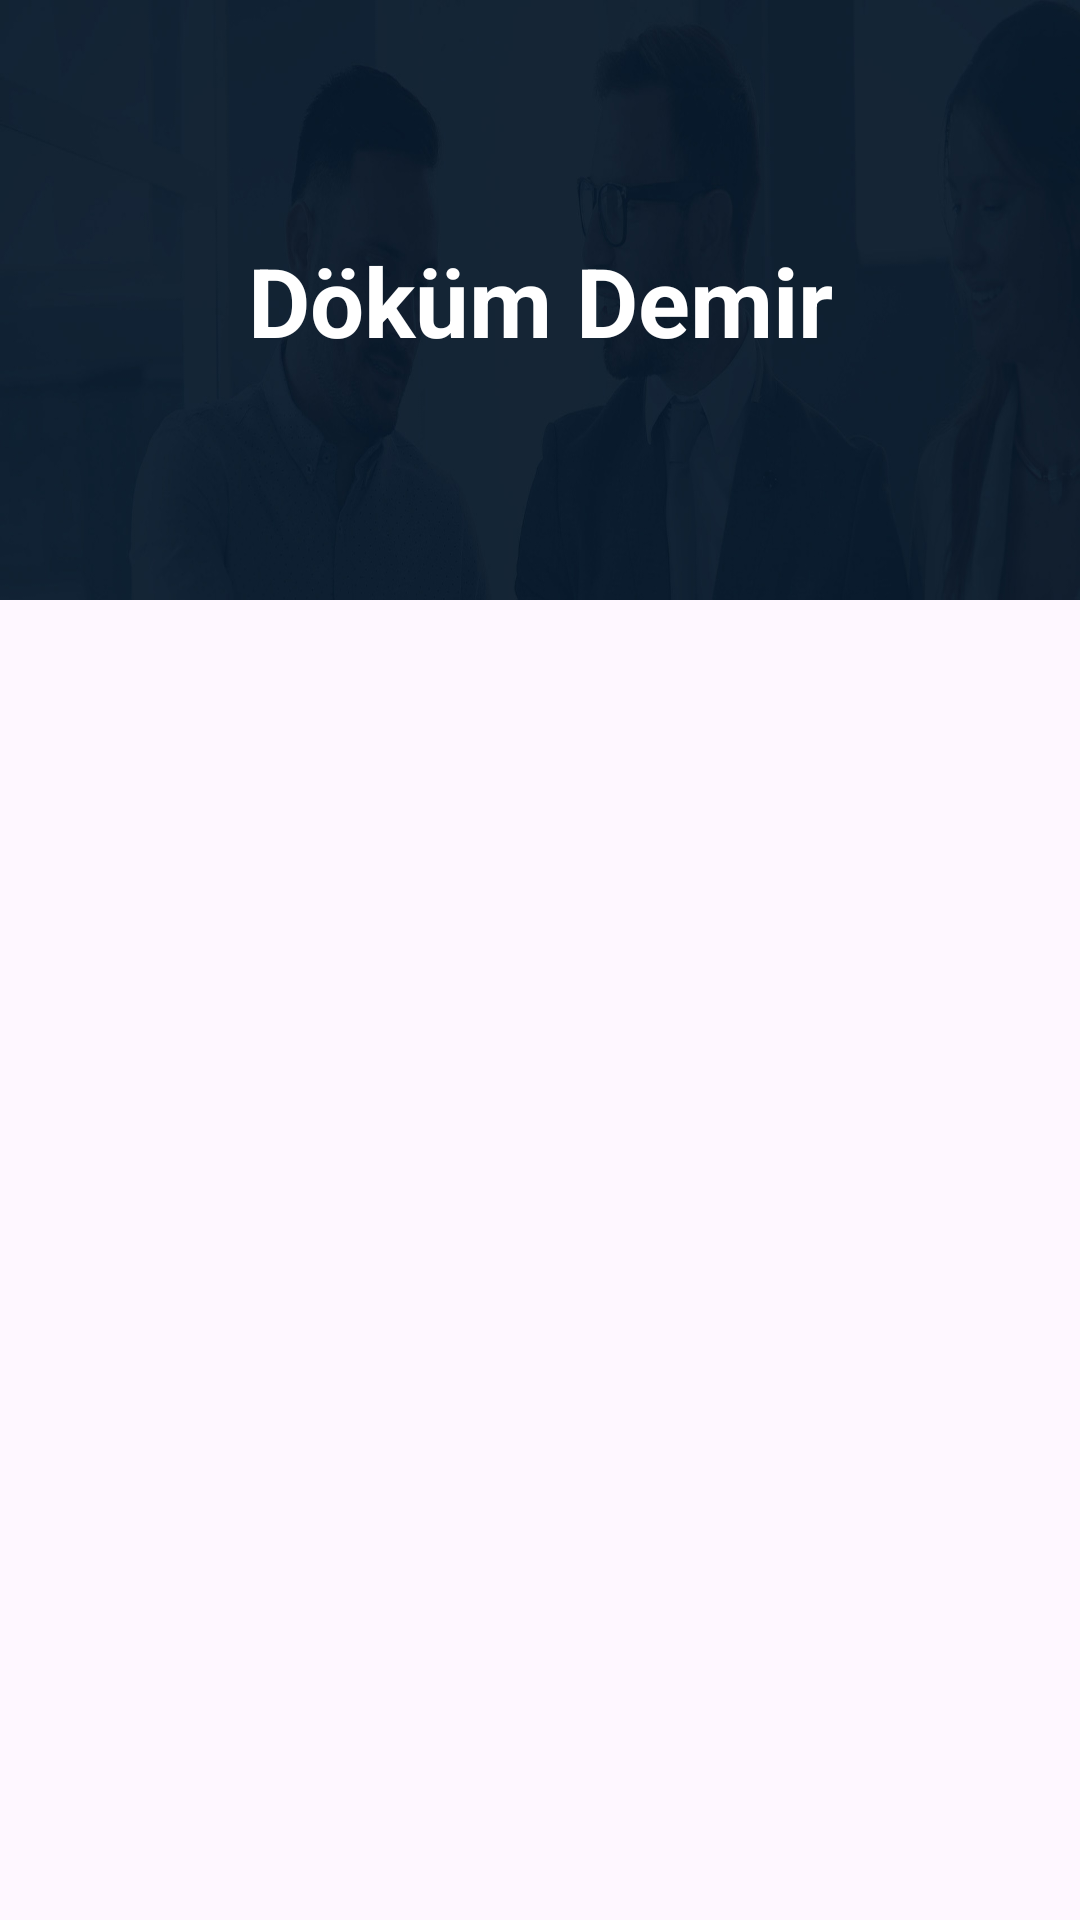

Layout XML and referenced resources for this Android screen:
<!-- AndroidManifest.xml: application theme Theme.CNCTorna -->
<!-- res/layout/fragment_cast_iron.xml -->
<?xml version="1.0" encoding="utf-8"?>
<androidx.constraintlayout.widget.ConstraintLayout
    xmlns:android="http://schemas.android.com/apk/res/android"
    xmlns:app="http://schemas.android.com/apk/res-auto"
    android:layout_width="match_parent"
    android:layout_height="match_parent">

    <ImageView
        android:id="@+id/headerImageView"
        android:layout_width="match_parent"
        android:layout_height="200dp"
        android:src="@drawable/picheader"
        android:scaleType="fitXY"
        app:layout_constraintEnd_toEndOf="parent"
        app:layout_constraintStart_toStartOf="parent"
        app:layout_constraintTop_toTopOf="parent" />

    <TextView
        android:id="@+id/headerTextView"
        android:layout_width="wrap_content"
        android:layout_height="wrap_content"
        android:text="@string/cast_iron"
        android:textColor="@color/white"
        android:textSize="32sp"
        android:textStyle="bold"
        app:layout_constraintBottom_toBottomOf="@+id/headerImageView"
        app:layout_constraintEnd_toEndOf="@+id/headerImageView"
        app:layout_constraintStart_toStartOf="@+id/headerImageView"
        app:layout_constraintTop_toTopOf="@+id/headerImageView" />

    <androidx.recyclerview.widget.RecyclerView
        android:id="@+id/recyclerView"
        android:layout_width="0dp"
        android:layout_height="0dp"
        app:layout_constraintBottom_toBottomOf="parent"
        app:layout_constraintEnd_toEndOf="parent"
        app:layout_constraintStart_toStartOf="parent"
        app:layout_constraintTop_toBottomOf="@+id/headerImageView" />
</androidx.constraintlayout.widget.ConstraintLayout>
<!-- resources referenced by this layout -->
<resources>
  <color name="white">#FFFFFFFF</color>
  <!-- drawable picheader: jpg bitmap (drawable, 47489 bytes) -->
  <string name="cast_iron">Döküm Demir</string>
  <style name="Theme.CNCTorna" parent="Base.Theme.CNCTorna" />
  <style name="Base.Theme.CNCTorna" parent="Theme.Material3.DayNight.NoActionBar">
          
          
      </style>
</resources>
